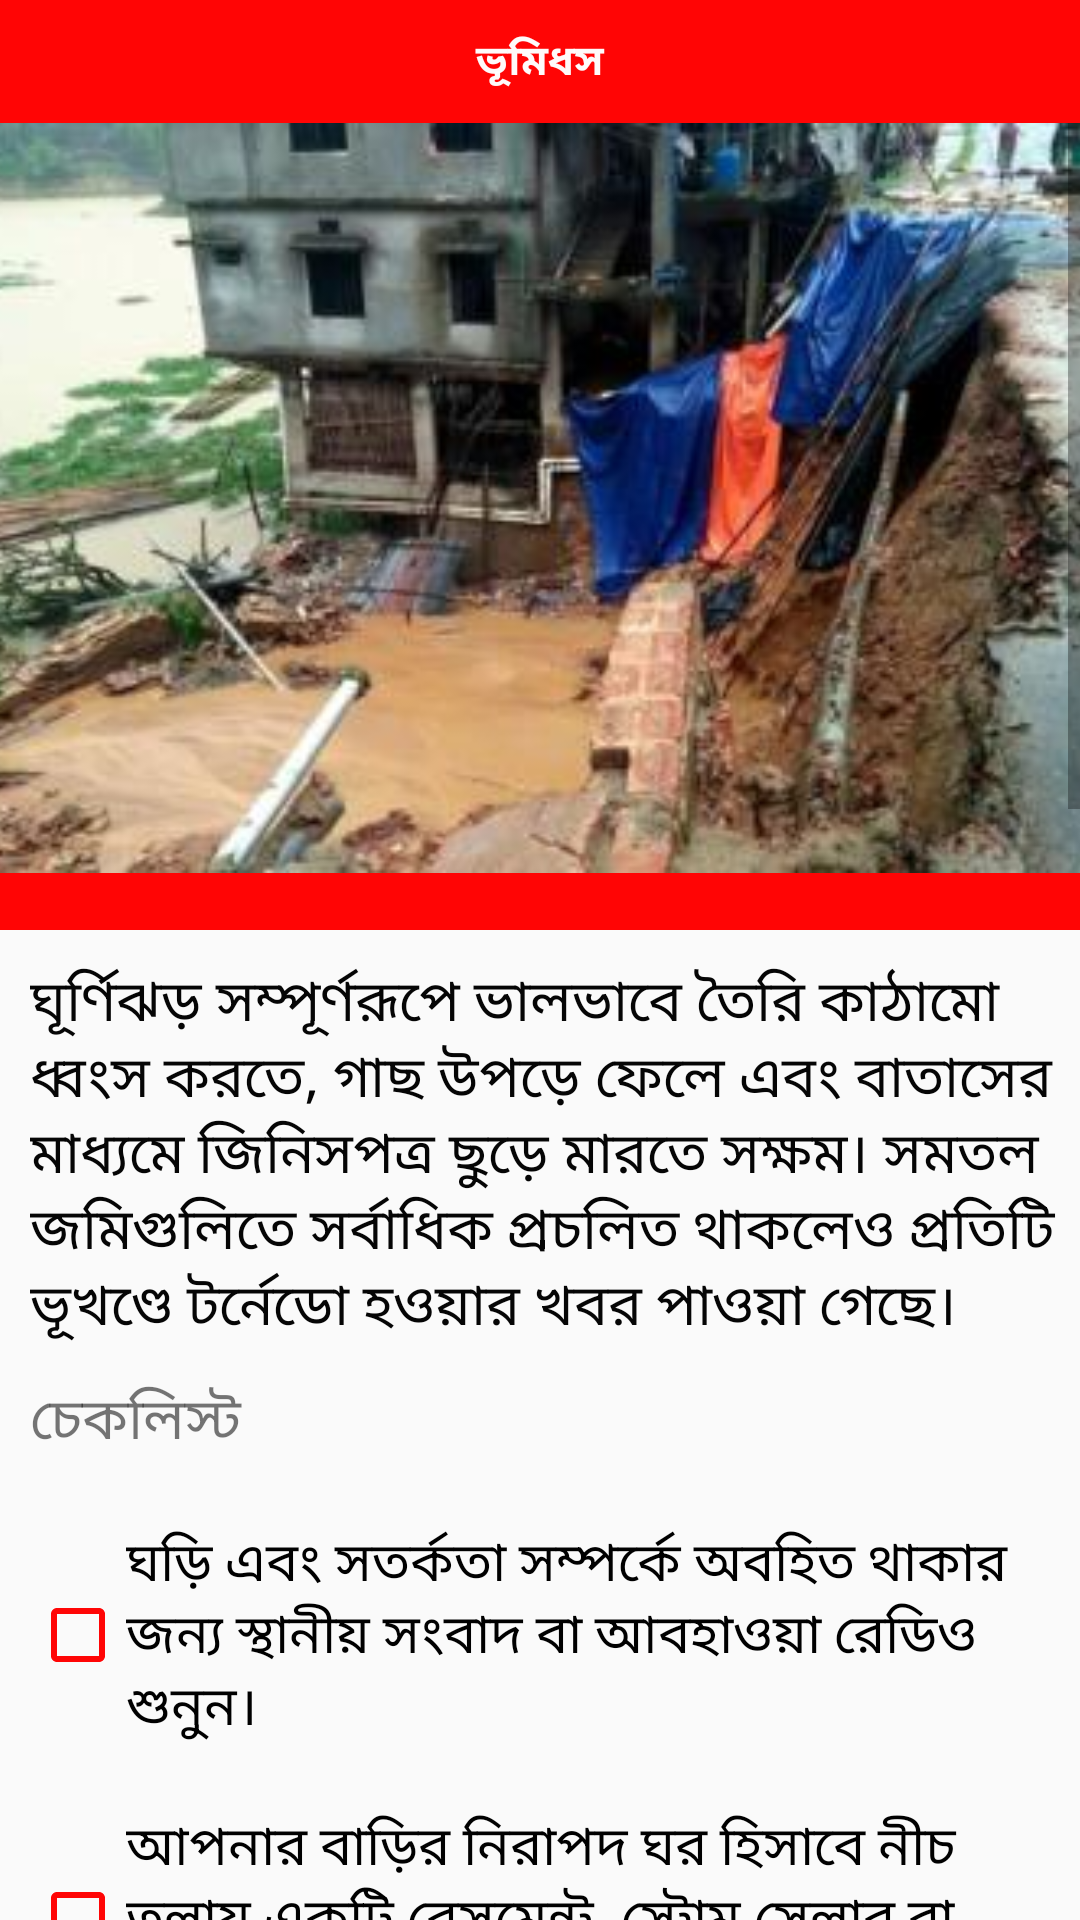

The Android layout XML behind this screen, and the referenced resources:
<!-- AndroidManifest.xml: application theme My_Style -->
<!-- res/layout/activity_vumidoss.xml -->
<?xml version="1.0" encoding="utf-8"?>
<LinearLayout
    xmlns:android="http://schemas.android.com/apk/res/android"
    xmlns:app="http://schemas.android.com/apk/res-auto"
    xmlns:tools="http://schemas.android.com/tools"
    android:layout_width="match_parent"
    android:layout_height="match_parent"
    android:orientation="vertical"
    tools:context=".vumidoss">

    <TextView
        android:padding="10dp"
        android:textStyle="bold"
        android:gravity="center"
        android:textColor="@color/white_colour"
        android:text="@string/vumidos"
        android:background="@color/red_colour"
        android:layout_width="match_parent"
        android:layout_height="wrap_content">
    </TextView>
    <ScrollView
        android:layout_width="match_parent"
        android:layout_height="wrap_content">
        <LinearLayout
            android:orientation="vertical"
            android:layout_width="match_parent"
            android:layout_height="wrap_content">

            <ImageView
                android:scaleType="centerCrop"
                android:src="@drawable/landslide"
                android:layout_width="match_parent"
                android:layout_height="250dp">

            </ImageView>
            <TextView
                android:background="@color/red_colour"
                android:layout_width="match_parent"
                android:layout_height="wrap_content">
            </TextView>
            <TextView
                android:layout_marginLeft="10dp"
                android:layout_marginTop="10dp"
                android:textColor="@color/black_colour"
                android:textSize="19sp"
                android:text="@string/tor1"
                android:layout_width="match_parent"
                android:layout_height="wrap_content">

            </TextView>
            <TextView
                android:textSize="19sp"
                android:layout_margin="10dp"
                android:text="@string/flu2"
                android:layout_width="match_parent"
                android:layout_height="wrap_content">

            </TextView>
            <CheckBox
                android:buttonTint="@color/red_colour"
                android:text="@string/tor2"
                android:layout_margin="10dp"
                android:textSize="18sp"
                android:layout_width="match_parent"
                android:layout_height="wrap_content">

            </CheckBox>
            <CheckBox
                android:buttonTint="@color/red_colour"
                android:text="@string/tor3"
                android:layout_margin="10dp"
                android:textSize="18sp"
                android:layout_width="match_parent"
                android:layout_height="wrap_content">

            </CheckBox>
            <CheckBox
                android:buttonTint="@color/red_colour"
                android:text="@string/tor4"
                android:layout_margin="10dp"
                android:textSize="18sp"
                android:layout_width="match_parent"
                android:layout_height="wrap_content">

            </CheckBox>
            <TextView
                android:layout_margin="10dp"
                android:textSize="17sp"
                android:text="@string/v1"
                android:layout_width="match_parent"
                android:layout_height="wrap_content">

            </TextView>
            <LinearLayout
                android:padding="5dp"
                android:orientation="horizontal"
                android:layout_width="match_parent"
                android:layout_height="wrap_content">
                <Button
                    android:layout_margin="10dp"
                    android:textColor="@color/white_colour"
                    android:background="@drawable/roundbutton"
                    android:padding="10dp"
                    android:text="@string/one"
                    android:layout_width="40dp"
                    android:layout_height="40dp">
                </Button>
                <TextView
                    android:textSize="18sp"
                    android:text="@string/tor5"
                    android:textColor="@color/black_colour"
                    android:layout_width="match_parent"
                    android:layout_height="wrap_content">

                </TextView>

            </LinearLayout>
            <LinearLayout
                android:padding="10dp"
                android:orientation="horizontal"
                android:layout_width="match_parent"
                android:layout_height="wrap_content">
                <Button
                    android:layout_margin="10dp"
                    android:textColor="@color/white_colour"
                    android:background="@drawable/roundbutton"
                    android:padding="10dp"
                    android:text="@string/two"
                    android:layout_width="40dp"
                    android:layout_height="40dp">
                </Button>
                <TextView
                    android:textSize="18sp"
                    android:text="@string/tor6"
                    android:textColor="@color/black_colour"
                    android:layout_width="match_parent"
                    android:layout_height="wrap_content">

                </TextView>

            </LinearLayout>
            <LinearLayout
                android:padding="10dp"
                android:orientation="horizontal"
                android:layout_width="match_parent"
                android:layout_height="wrap_content">
                <Button
                    android:layout_margin="10dp"
                    android:textColor="@color/white_colour"
                    android:background="@drawable/roundbutton"
                    android:padding="10dp"
                    android:text="@string/three"
                    android:layout_width="40dp"
                    android:layout_height="40dp">
                </Button>
                <TextView
                    android:textSize="18sp"
                    android:text="@string/tor7"
                    android:textColor="@color/black_colour"
                    android:layout_width="match_parent"
                    android:layout_height="wrap_content">

                </TextView>

            </LinearLayout>
            <TextView
                android:layout_margin="10dp"
                android:textSize="17sp"
                android:text="@string/vumi11"
                android:layout_width="match_parent"
                android:layout_height="wrap_content">
            </TextView>
            <LinearLayout
                android:padding="5dp"
                android:orientation="horizontal"
                android:layout_width="match_parent"
                android:layout_height="wrap_content">
                <Button
                    android:layout_margin="10dp"
                    android:textColor="@color/white_colour"
                    android:background="@drawable/roundbutton"
                    android:padding="10dp"
                    android:text="@string/one"
                    android:layout_width="40dp"
                    android:layout_height="40dp">
                </Button>
                <TextView
                    android:textSize="18sp"
                    android:text="@string/tor8"
                    android:textColor="@color/black_colour"
                    android:layout_width="match_parent"
                    android:layout_height="wrap_content">

                </TextView>

            </LinearLayout>
            <LinearLayout
                android:padding="10dp"
                android:orientation="horizontal"
                android:layout_width="match_parent"
                android:layout_height="wrap_content">
                <Button
                    android:layout_margin="10dp"
                    android:textColor="@color/white_colour"
                    android:background="@drawable/roundbutton"
                    android:padding="10dp"
                    android:text="@string/two"
                    android:layout_width="40dp"
                    android:layout_height="40dp">
                </Button>
                <TextView
                    android:textSize="18sp"
                    android:text="@string/tor9"
                    android:textColor="@color/black_colour"
                    android:layout_width="match_parent"
                    android:layout_height="wrap_content">

                </TextView>

            </LinearLayout>
            <TextView
                android:layout_margin="10dp"
                android:textSize="17sp"
                android:text="@string/vumi22"
                android:layout_width="match_parent"
                android:layout_height="wrap_content">
            </TextView>
            <LinearLayout
                android:padding="5dp"
                android:orientation="horizontal"
                android:layout_width="match_parent"
                android:layout_height="wrap_content">
                <Button
                    android:layout_margin="10dp"
                    android:textColor="@color/white_colour"
                    android:background="@drawable/roundbutton"
                    android:padding="10dp"
                    android:text="@string/one"
                    android:layout_width="40dp"
                    android:layout_height="40dp">
                </Button>
                <TextView
                    android:textSize="18sp"
                    android:text="@string/tor10"
                    android:textColor="@color/black_colour"
                    android:layout_width="match_parent"
                    android:layout_height="wrap_content">

                </TextView>

            </LinearLayout>
            <LinearLayout
                android:padding="10dp"
                android:orientation="horizontal"
                android:layout_width="match_parent"
                android:layout_height="wrap_content">
                <Button
                    android:layout_margin="10dp"
                    android:textColor="@color/white_colour"
                    android:background="@drawable/roundbutton"
                    android:padding="10dp"
                    android:text="@string/two"
                    android:layout_width="40dp"
                    android:layout_height="40dp">
                </Button>
                <TextView
                    android:textSize="18sp"
                    android:text="@string/vumi23"
                    android:textColor="@color/black_colour"
                    android:layout_width="match_parent"
                    android:layout_height="wrap_content">

                </TextView>

            </LinearLayout>
            <LinearLayout
                android:padding="10dp"
                android:orientation="horizontal"
                android:layout_width="match_parent"
                android:layout_height="wrap_content">
                <Button
                    android:layout_margin="10dp"
                    android:textColor="@color/white_colour"
                    android:background="@drawable/roundbutton"
                    android:padding="10dp"
                    android:text="@string/three"
                    android:layout_width="40dp"
                    android:layout_height="40dp">
                </Button>
                <TextView
                    android:textSize="18sp"
                    android:text="@string/vumi24"
                    android:textColor="@color/black_colour"
                    android:layout_width="match_parent"
                    android:layout_height="wrap_content">

                </TextView>

            </LinearLayout>
        </LinearLayout>



    </ScrollView>

</LinearLayout>
<!-- resources referenced by this layout -->
<resources>
  <color name="black_colour">#FA000000</color>
  <color name="red_colour">#FAFF0000</color>
  <color name="white_colour">#FAFFFFFF</color>
  <!-- drawable landslide: jpg bitmap (drawable, 22922 bytes) -->
  <!-- drawable roundbutton (drawable) -->
  <?xml version="1.0" encoding="utf-8"?>
  <shape xmlns:android="http://schemas.android.com/apk/res/android">
  
      <solid android:color="@color/red_colour">
  
      </solid>
     <corners android:radius="200dp">
  
     </corners>
  
  
  </shape>
  <string name="flu2">চেকলিস্ট</string>
  <string name="one">১</string>
  <string name="three">৩</string>
  <string name="tor1">ঘূর্ণিঝড় সম্পূর্ণরূপে ভালভাবে তৈরি কাঠামো ধ্বংস করতে, গাছ উপড়ে ফেলে এবং
          বাতাসের মাধ্যমে জিনিসপত্র ছুড়ে মারতে সক্ষম। সমতল জমিগুলিতে সর্বাধিক প্রচলিত থাকলেও প্রতিটি ভূখণ্ডে টর্নেডো হওয়ার খবর পাওয়া গেছে।</string>
  <string name="tor10">আপডেটের তথ্য এবং নির্দেশাবলীর জন্য স্থানীয় সংবাদ বা একটি আবহাওয়া রেডিও শুনতে অবিরত করুন।</string>
  <string name="tor2">ঘড়ি এবং সতর্কতা সম্পর্কে অবহিত থাকার জন্য স্থানীয় সংবাদ বা আবহাওয়া রেডিও শুনুন।</string>
  <string name="tor3">আপনার বাড়ির নিরাপদ ঘর হিসাবে নীচ তলায় একটি বেসমেন্ট, স্ট্রোম সেলার বা উইন্ডোস ইন্টারনিয়ার রুম চয়েস করুন।</string>
  <string name="tor4">ঘূর্ণিঝড় বিপদের গুলির জন্য নজর রাখুন: অন্ধকার, বড় শিলাবৃষ্টি, ফানেল মেঘ এবং গর্জনকারী শব্দ</string>
  <string name="tor5">সবচেয়ে নিরাপদ জায়গাটি একটি ভূগর্ভস্থ শেল্টার, বেসমেন্ট বা নিরাপদ ঘরে।</string>
  <string name="tor6">যদি কোনওটি উপলভ্য না হয় তবে একটি শক্তিশালী ভবনের সর্বনিম্ন স্তরের একটি ছোট উইন্ডোবিহীন অভ্যন্তর ঘর সবচেয়ে নিরাপদ বিকল্প।</string>
  <string name="tor7">কোনও ছোট বাড়ির হল বা বাথরুমে আশ্রয় নেবেন না।</string>
  <string name="tor8">আপনি যদি বাইরে ধরা পড়ে থাকেন তবে একটি বেসমেন্ট, আশ্রয়কেন্দ্র বা শক্তিশালী বাড়িতে আশ্রয় নিন।</string>
  <string name="tor9">ব্রিজ / হাইওয়ে ওভারপাসগুলি থেকে দূরে থাকুন।</string>
  <string name="two">২</string>
  <string name="v1">ইনডোরের সময়</string>
  <string name="vumi11">আউটডোরের সময়</string>
  <string name="vumi22">পরে</string>
  <string name="vumi23">বাড়ি থেকে দূরে থাকলে, কেবল তখনই ফিরে আসুন যখন কর্তৃপক্ষ বলে যে এটি করা নিরাপদ।</string>
  <string name="vumi24">আপনার বাড়ির আশেপাশের ক্ষতিগ্রস্থ অঞ্চলগুলি থেকে দূরে থাকুন।</string>
  <string name="vumidos">ভূমিধস</string>
  <style name="My_Style" parent="Theme.AppCompat.Light.NoActionBar">
          <item name="windowActionBar"> false </item>
          <item name="windowNoTitle"> true </item>
      </style>
</resources>
